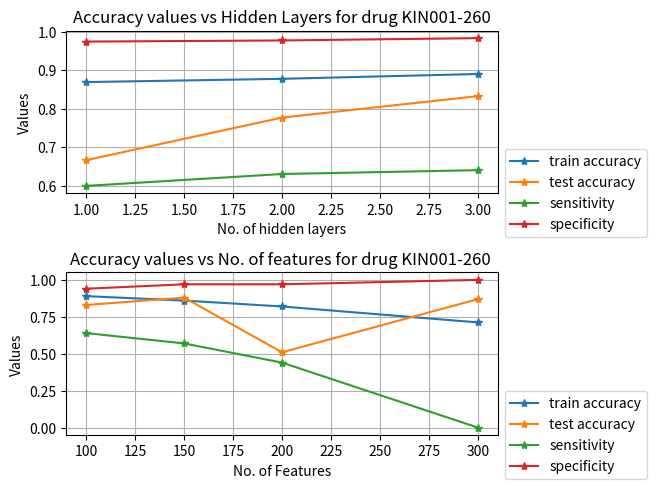

The script that saved this image: (Note: this script raises an exception after producing the figure.)
import matplotlib.pyplot as plt
import pathlib
import os, sys

train = [0.8695, 0.878, 0.8906]
test = [0.666, 0.777, 0.833]
sen = [0.599, 0.63, 0.64]
spec = [0.975, 0.978, 0.984]



plt.figure(1)
plt.subplot(211)
plt.plot(range(1,4), train, '*-', label='train accuracy')

plt.plot(range(1,4), test, '*-', label='test accuracy')


plt.plot(range(1,4), sen, '*-', label='sensitivity')
plt.plot(range(1,4), spec, '*-', label='specificity')
plt.xlabel('No. of hidden layers')
plt.ylabel('Values')
plt.title('Accuracy values vs Hidden Layers for drug KIN001-260')
plt.tight_layout(pad=0.4, w_pad=0.5, h_pad=1.0)
plt.legend(loc='center left', bbox_to_anchor=(1, 0))
plt.grid(True)


# for feature number
ntrain = [0.89, .86, .82, .712]
ntest = [0.83, .88, .51, .87]
nsen = [.64, .57, .44, 0]
nspec = [.94, .97, .97, 1]
features = [100,150,200,300]
plt.subplot(212)

plt.plot(features, ntrain, '*-', label='train accuracy')
plt.plot(features, ntest, '*-', label='test accuracy')

plt.plot(features, nsen, '*-', label='sensitivity')
plt.plot(features, nspec, '*-', label='specificity')
plt.xlabel('No. of Features')
plt.ylabel('Values')
plt.title('Accuracy values vs No. of features for drug KIN001-260 ')
plt.tight_layout(pad=0.4, w_pad=0.5, h_pad=1.0)
plt.legend(loc='center left', bbox_to_anchor=(1, 0))
plt.grid(True)

plt.savefig('../extra_1.png', format='png', dpi=1000, bbox_inches='tight')
plt.close()
